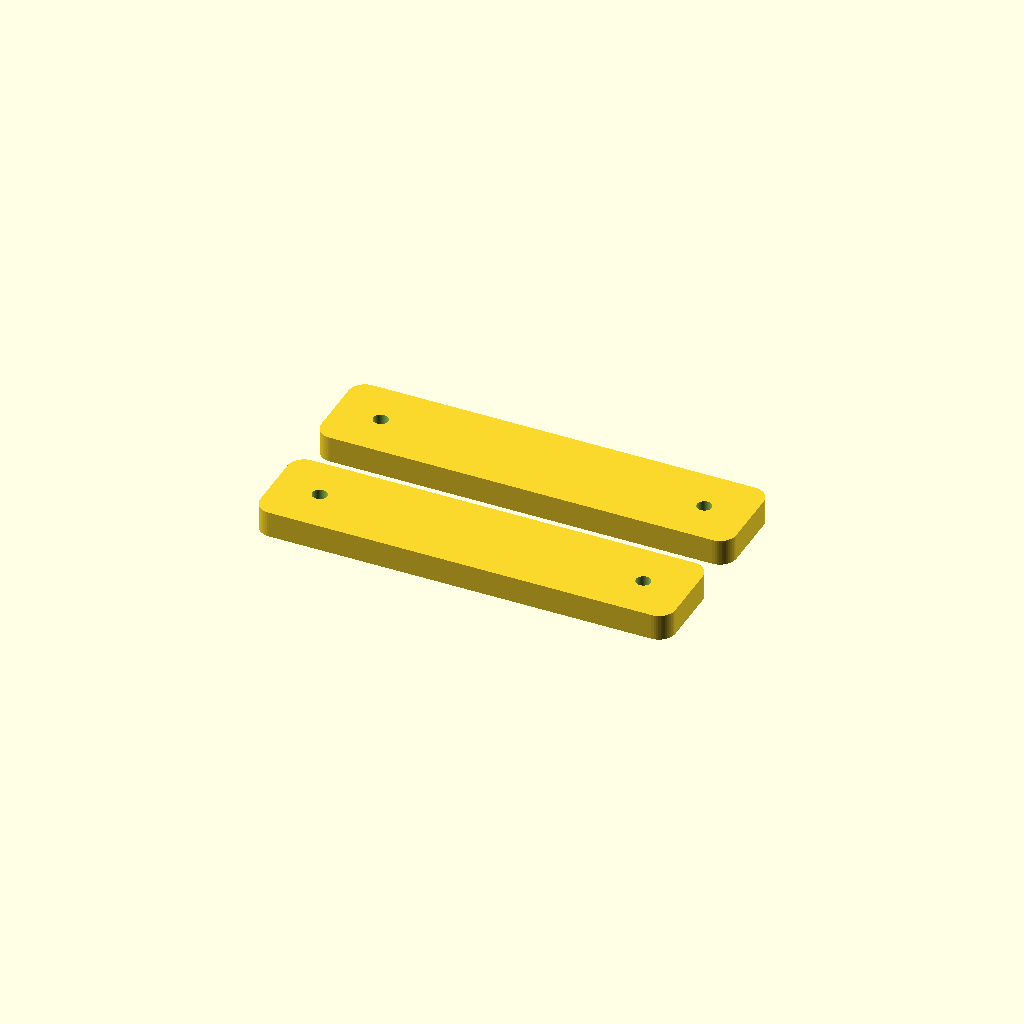
Cell 1: the model at its default parameters.
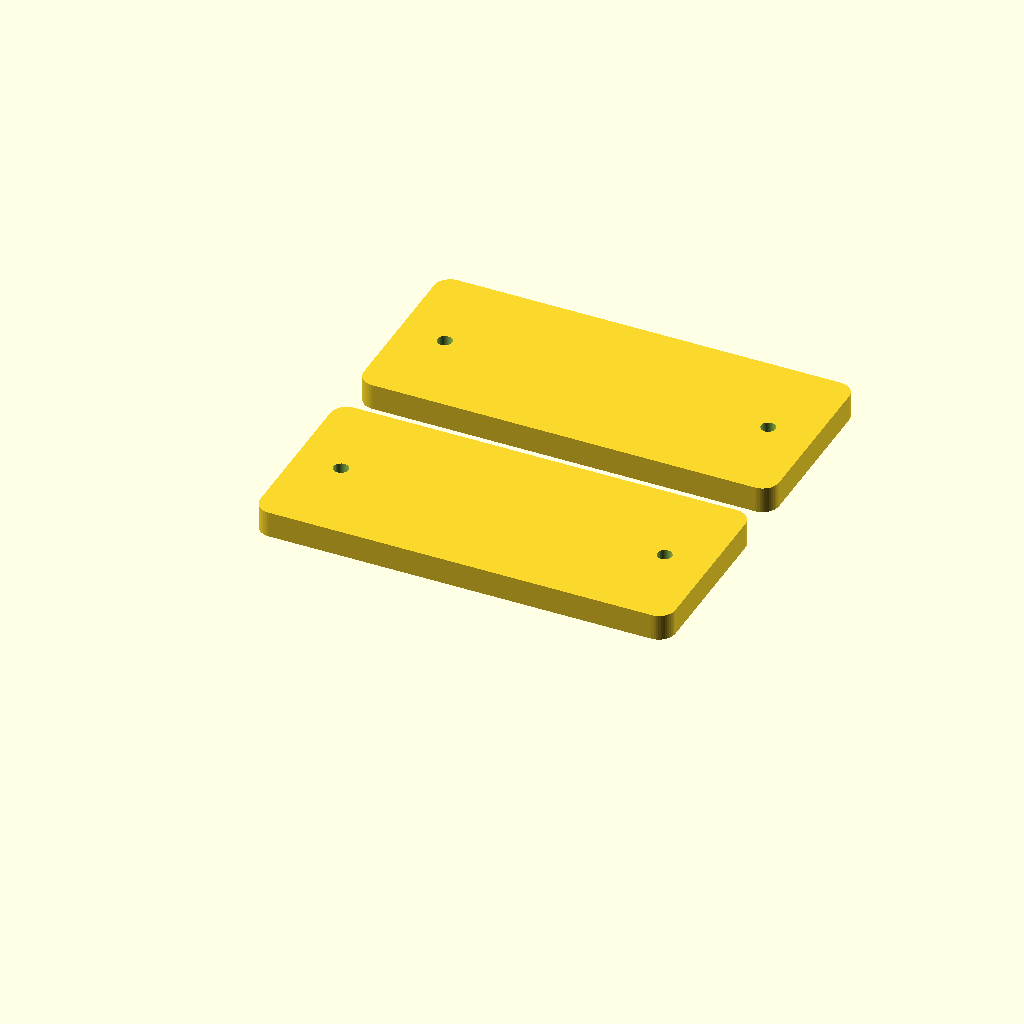
Cell 2: skid_width = 56 (everything else at default).
All cells are drawn from one camera (rotation 55°, 0°, 25°, orthographic, colour scheme Cornfield), so only the parameter changes between them.
The OpenSCAD source (cad/support-horizontal.scad):
// Horizontal support set: two printable skids using the common M4 interface.
include <lib/common.scad>

skid_length = chassis[1] - 28;
skid_width = 28;
skid_height = support_pad_h;
skid_radius = 5;
rubber_recess_d = 12;
rubber_recess_h = 1.5;

module horizontal_skid() {
    difference() {
        rounded_box([skid_length, skid_width, skid_height], skid_radius);

        // Two chassis fasteners per skid.
        for (x = [14, skid_length - 14])
            translate([x, skid_width / 2, 0]) countersunk_support_hole(skid_height);

        // Optional self-adhesive rubber pads on the floor side.
        for (x = [10, skid_length - 10])
            translate([x, skid_width / 2, -0.1])
                cylinder(h = rubber_recess_h + 0.1, d = rubber_recess_d);
    }
}

// Export contains both identical skids with a 12 mm printing gap.
horizontal_skid();
translate([0, skid_width + 12, 0]) horizontal_skid();

echo("part", "horizontal support set");
echo("skid_mm", [skid_length, skid_width, skid_height]);
echo("fastener", "M4 countersunk, 4 pieces");
Parameter table extracted from the source (name, type, default, range or options):
skid_width: number, default 28
skid_radius: number, default 5
rubber_recess_d: number, default 12
rubber_recess_h: number, default 1.5
